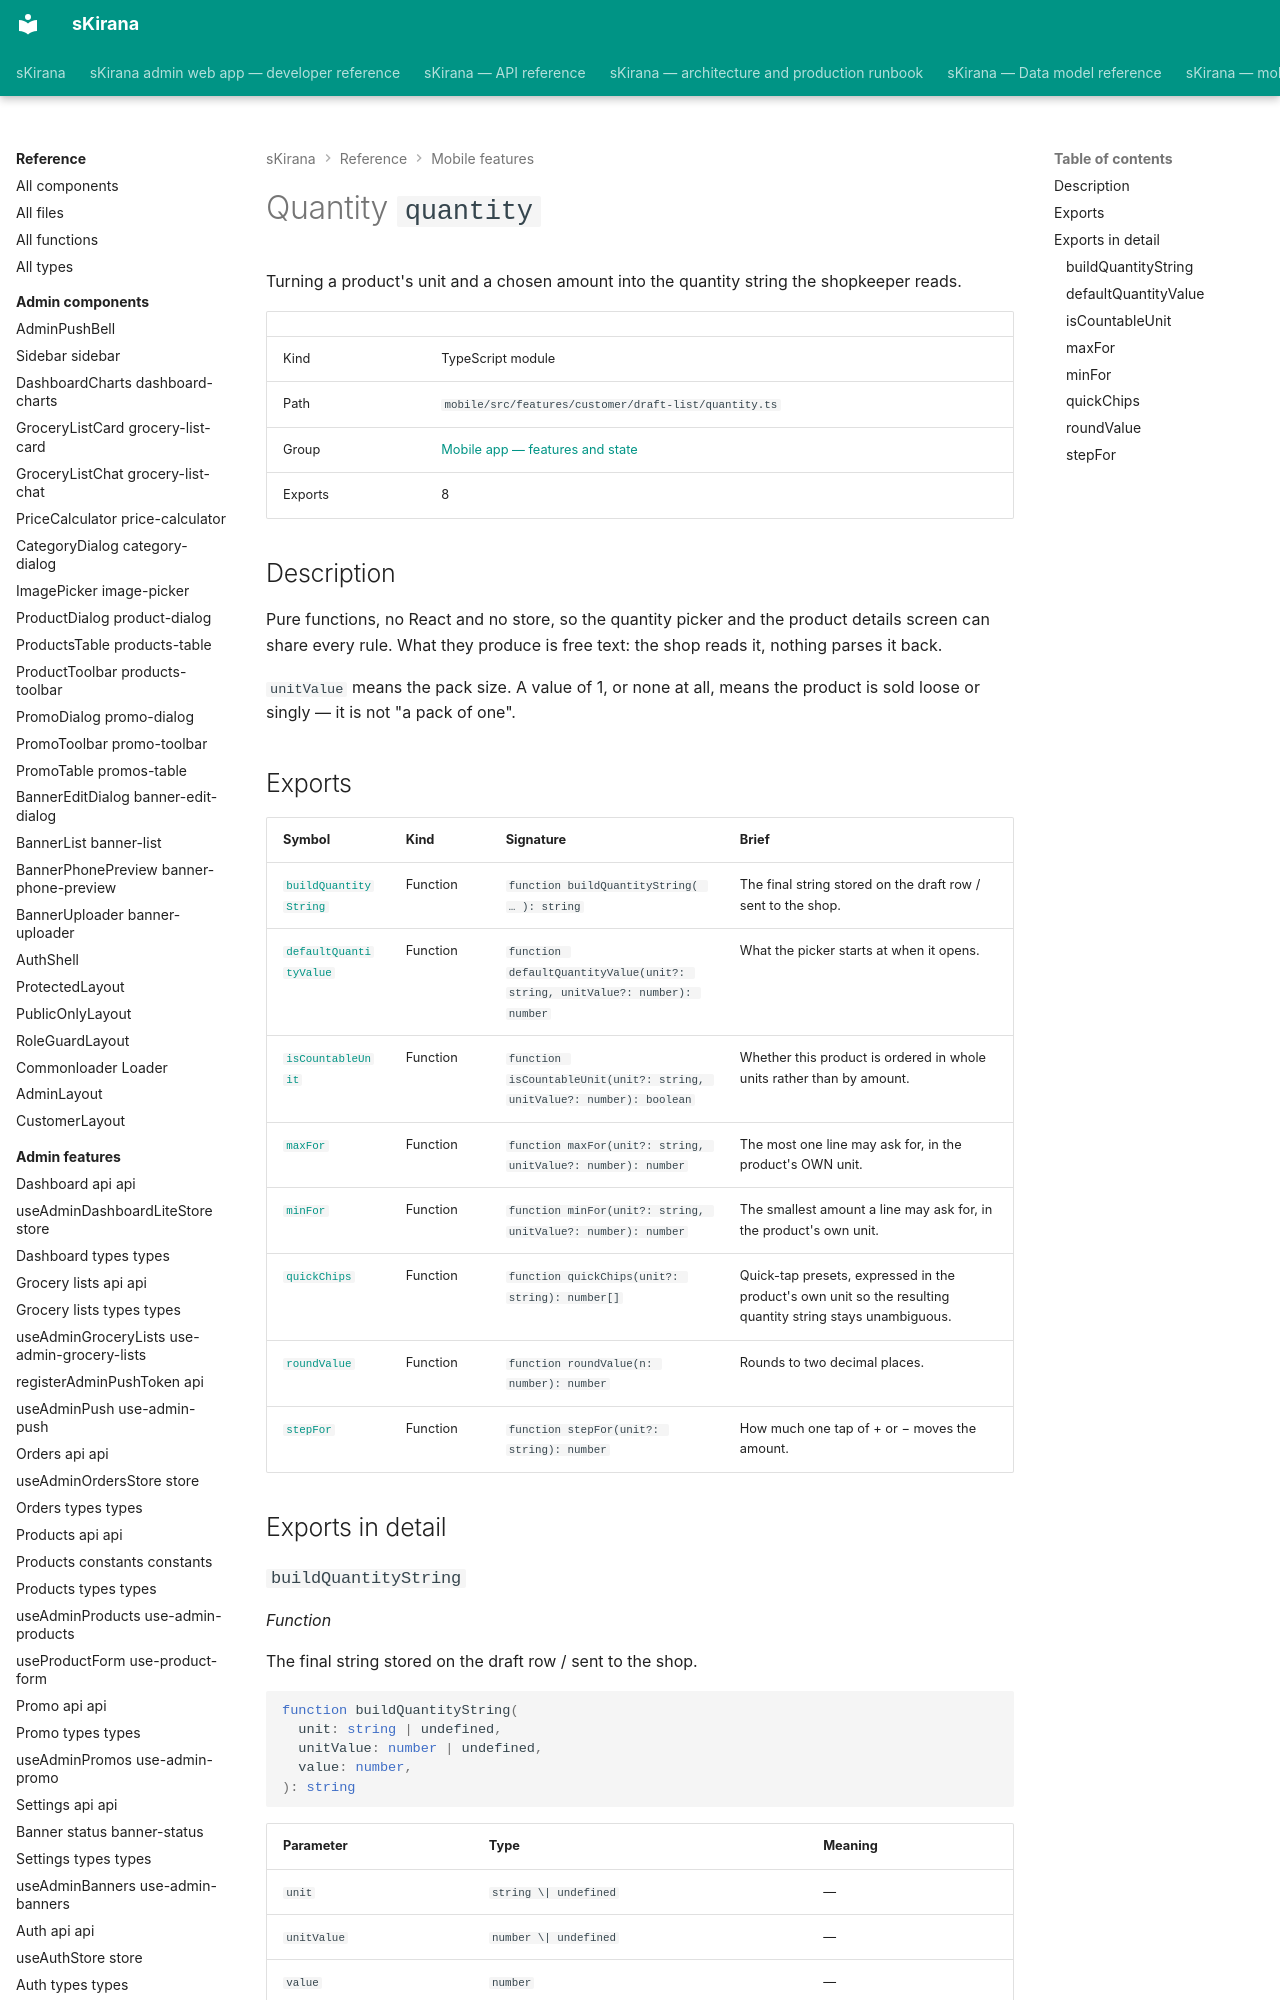

repository: shiv-anshu-gupta/TypeScriptProject · page: reference/mobile-features/features-customer-draft-list-quantity/index.html · generator: mkdocs

# Quantity `quantity`

Turning a product's unit and a chosen amount into the quantity string the shopkeeper reads.

|  |  |
|---|---|
| Kind | TypeScript module |
| Path | `mobile/src/features/customer/draft-list/quantity.ts` |
| Group | [Mobile app — features and state](index.md) |
| Exports | 8 |

## Description

Pure functions, no React and no store, so the quantity picker and the
product details screen can share every rule. What they produce is free
text: the shop reads it, nothing parses it back.

`unitValue` means the pack size. A value of 1, or none at all, means the
product is sold loose or singly — it is not "a pack of one".
